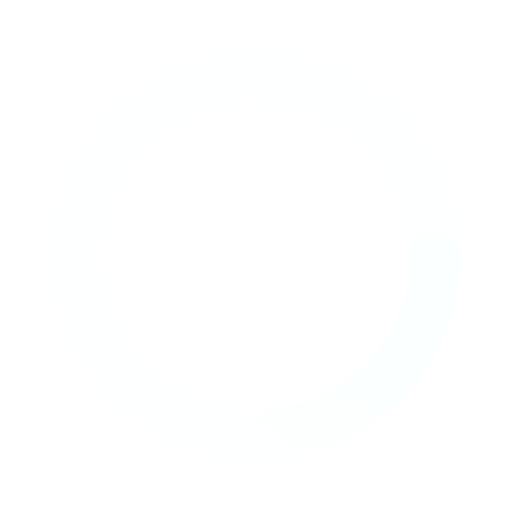
t = 0.00 s
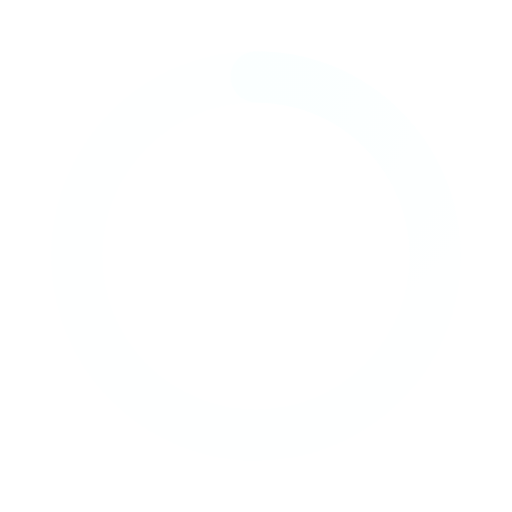
t = 0.50 s
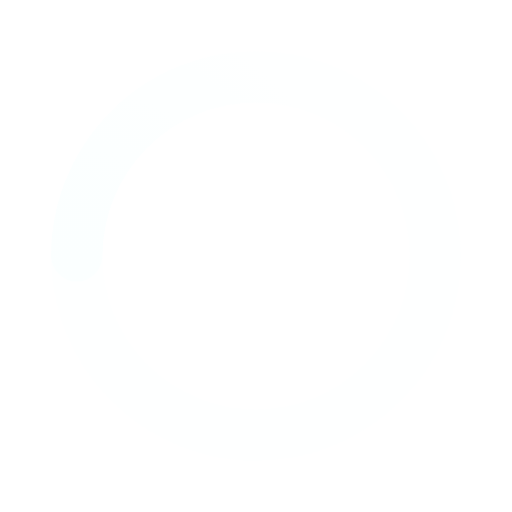
t = 1.00 s
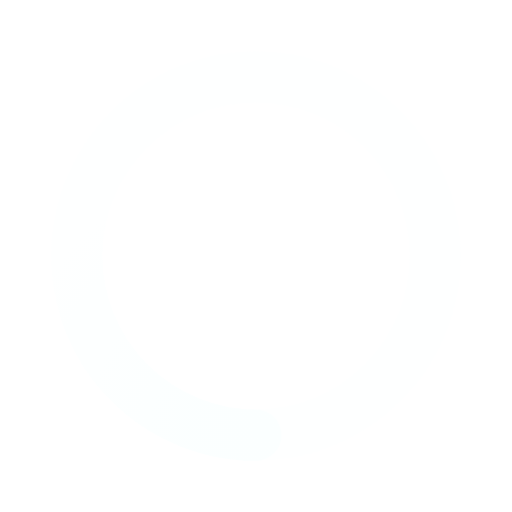
t = 1.50 s

The animated SVG that drew these frames (rendered in a browser with its animation timeline set to each time). Animation: 1 SMIL element (animateTransform=1); one cycle of 2.00 s, repeats indefinitely.

<svg xmlns='http://www.w3.org/2000/svg' viewBox='0 0 200 200'><radialGradient id='a12' cx='.66' fx='.66' cy='.3125' fy='.3125' gradientTransform='scale(1.5)'><stop offset='0' stop-color='#FBFFFF'></stop><stop offset='.3' stop-color='#FBFFFF' stop-opacity='.9'></stop><stop offset='.6' stop-color='#FBFFFF' stop-opacity='.6'></stop><stop offset='.8' stop-color='#FBFFFF' stop-opacity='.3'></stop><stop offset='1' stop-color='#FBFFFF' stop-opacity='0'></stop></radialGradient><circle transform-origin='center' fill='none' stroke='url(#a12)' stroke-width='20' stroke-linecap='round' stroke-dasharray='200 1000' stroke-dashoffset='0' cx='100' cy='100' r='70'><animateTransform type='rotate' attributeName='transform' calcMode='spline' dur='2' values='360;0' keyTimes='0;1' keySplines='0 0 1 1' repeatCount='indefinite'></animateTransform></circle><circle transform-origin='center' fill='none' opacity='.2' stroke='#FBFFFF' stroke-width='20' stroke-linecap='round' cx='100' cy='100' r='70'></circle></svg>
